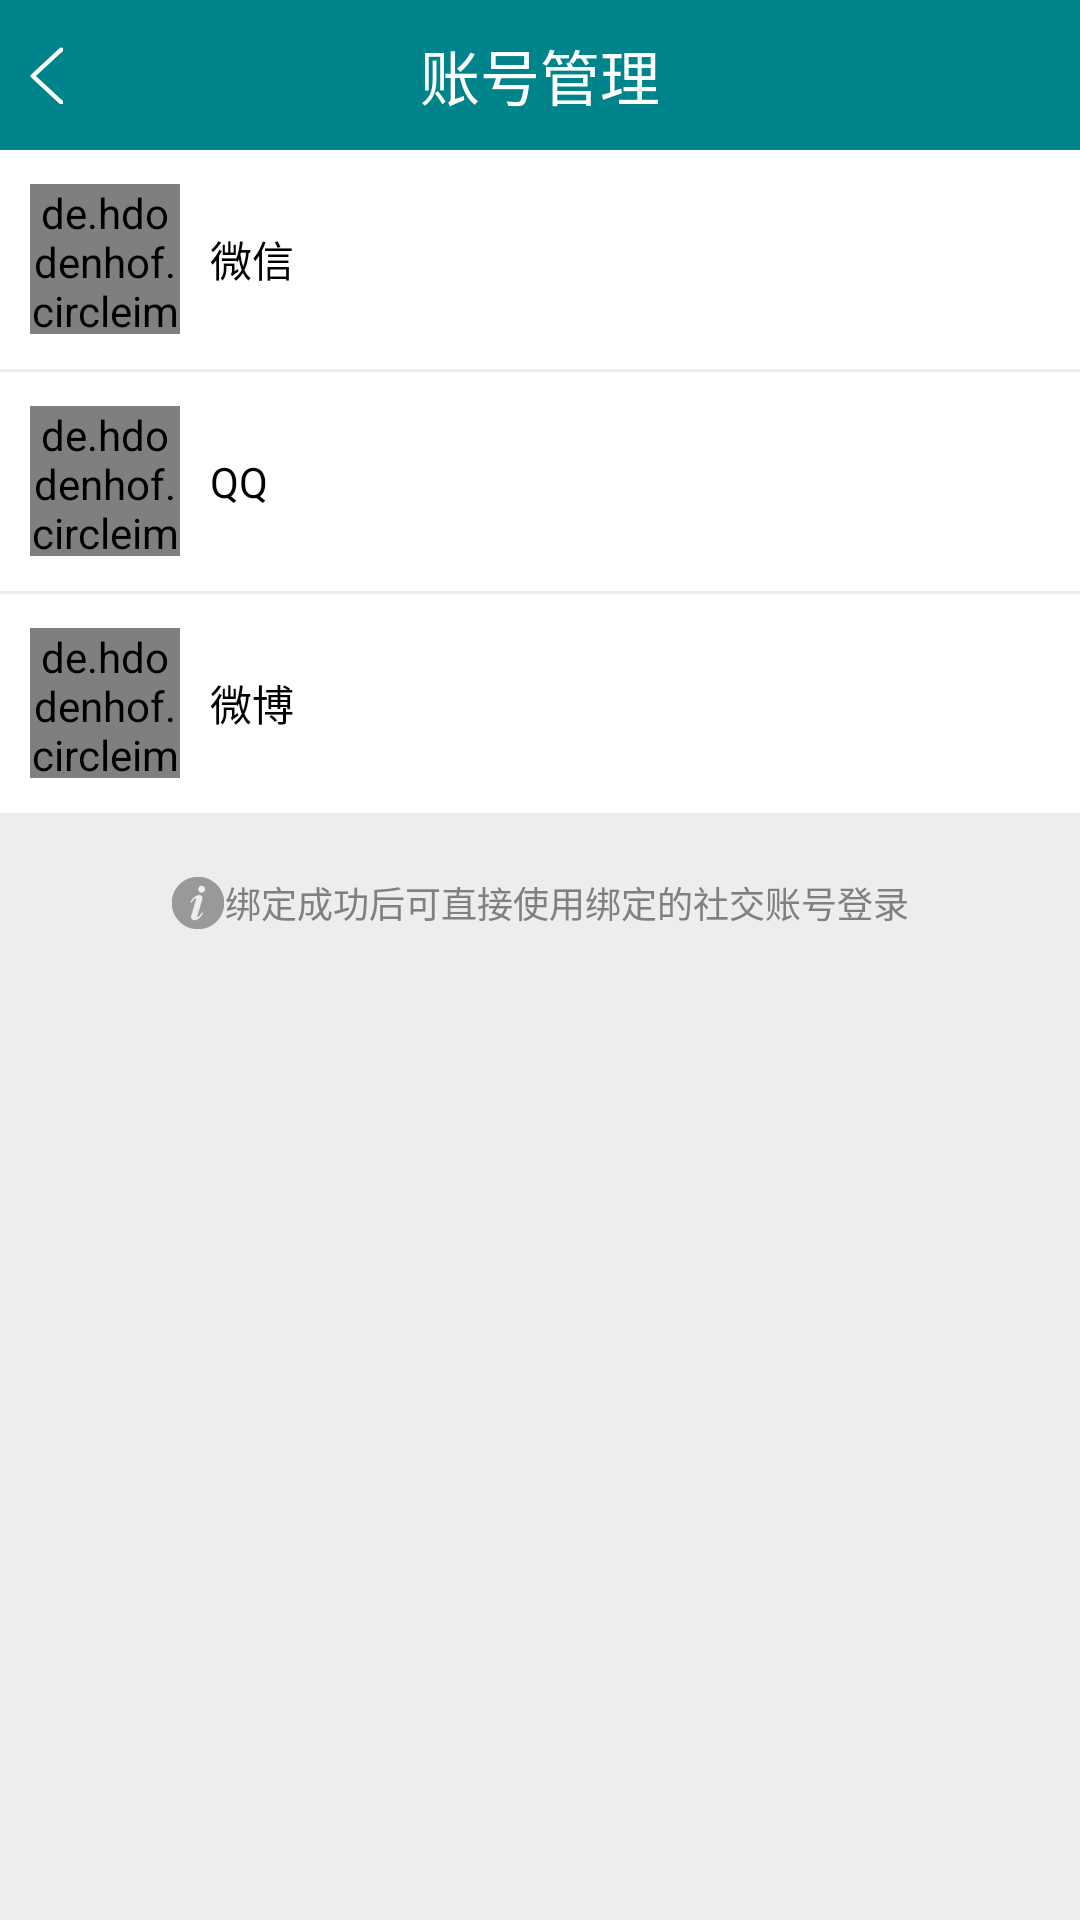

Write the Android layout XML for this screen, with the resource values it uses.
<!-- AndroidManifest.xml: application theme AppTheme -->
<!-- res/layout/accountmanagement_xml.xml -->
<?xml version="1.0" encoding="utf-8"?>
<LinearLayout xmlns:android="http://schemas.android.com/apk/res/android"
    xmlns:app="http://schemas.android.com/apk/res-auto"
    android:orientation="vertical"
    android:background="@color/bg"
    android:layout_width="match_parent"
    android:layout_height="match_parent">
    <RelativeLayout

        android:id="@+id/appbar"
        android:background="@color/colorPrimary"
        android:layout_width="match_parent"
        android:layout_height="wrap_content">

        <RelativeLayout
            android:orientation="horizontal"
            android:layout_width="match_parent"
            android:layout_height="50dp">

            <TextView
                android:layout_centerInParent="true"


                android:textColor="@color/white"
                android:textSize="20sp"
                android:layout_width="wrap_content"
                android:layout_height="wrap_content"
                android:text="账号管理"
                />

            <ImageView
                android:id="@+id/iv_back"
                android:layout_marginLeft="10dp"
                android:layout_centerInParent="true"
                android:layout_alignParentLeft="true"
                android:layout_width="wrap_content"
                android:layout_height="match_parent"
                android:src="@mipmap/tc"
                />


        </RelativeLayout>




    </RelativeLayout>


    <ScrollView
        android:layout_width="match_parent"
        android:layout_height="wrap_content">

        <LinearLayout

            android:orientation="vertical"
            android:layout_width="match_parent"
            android:layout_height="wrap_content">

            <RelativeLayout
                android:background="@color/white"
                android:orientation="horizontal"
                android:layout_width="match_parent"
                android:layout_height="73dp">

                <de.hdodenhof.circleimageview.CircleImageView
                    xmlns:app="http://schemas.android.com/apk/res-auto"
                    android:id="@+id/weixin"
                    android:layout_width="50dp"
                    android:layout_marginLeft="10dp"
                    android:layout_centerVertical="true"
                    android:layout_height="50dp"
                    android:src="@mipmap/weixinlogo"
                    app:civ_border_width="1dp"
                    app:civ_border_color="#ffffff"/>

                <TextView
                    android:layout_marginLeft="10dp"
                    android:textSize="14sp"
                    android:textColor="@color/BLAK"
                    android:layout_centerVertical="true"
                    android:layout_toRightOf="@+id/weixin"
                    android:layout_width="wrap_content"
                    android:layout_height="wrap_content"
                    android:text="微信"
                    />

                <Switch
                    android:track="@drawable/switch_custom_track_selector"
                    android:thumb="@drawable/switch_custom_thumb_selector"
                    android:layout_alignParentRight="true"
                    android:layout_centerVertical="true"
                    android:layout_width="51dp"
                    android:layout_height="23dp"
                    android:layout_marginRight="11dp"
                    />

            </RelativeLayout>
            <RelativeLayout
                android:layout_marginTop="1dp"

                android:background="@color/white"
                android:orientation="horizontal"
                android:layout_width="match_parent"
                android:layout_height="73dp">

                <de.hdodenhof.circleimageview.CircleImageView
                    xmlns:app="http://schemas.android.com/apk/res-auto"
                    android:id="@+id/qq"
                    android:layout_width="50dp"
                    android:layout_marginLeft="10dp"
                    android:layout_centerVertical="true"
                    android:layout_height="50dp"
                    android:src="@mipmap/qqlogo"
                    app:civ_border_width="1dp"
                    app:civ_border_color="#ffffff"/>

                <TextView
                    android:layout_marginLeft="10dp"
                    android:textSize="14sp"
                    android:textColor="@color/BLAK"
                    android:layout_centerVertical="true"
                    android:layout_toRightOf="@+id/qq"
                    android:layout_width="wrap_content"
                    android:layout_height="wrap_content"
                    android:text="QQ"
                    />

                <Switch
                    android:track="@drawable/switch_custom_track_selector"
                    android:thumb="@drawable/switch_custom_thumb_selector"
                    android:layout_alignParentRight="true"
                    android:layout_centerVertical="true"
                    android:layout_width="51dp"
                    android:layout_height="23dp"
                    android:layout_marginRight="11dp"
                    />

            </RelativeLayout>
            <RelativeLayout
                android:layout_marginTop="1dp"
                android:id="@+id/take_photo"
                android:background="@color/white"
                android:orientation="horizontal"
                android:layout_width="match_parent"
                android:layout_height="73dp">

                <de.hdodenhof.circleimageview.CircleImageView
                    xmlns:app="http://schemas.android.com/apk/res-auto"
                    android:id="@+id/weibo"
                    android:layout_width="50dp"
                    android:layout_marginLeft="10dp"
                    android:layout_centerVertical="true"
                    android:layout_height="50dp"
                    android:src="@mipmap/weibologo"
                    app:civ_border_width="1dp"
                    app:civ_border_color="#ffffff"/>

                <TextView
                    android:layout_marginLeft="10dp"
                    android:textSize="14sp"
                    android:textColor="@color/BLAK"
                    android:layout_centerVertical="true"
                    android:layout_toRightOf="@+id/weibo"
                    android:layout_width="wrap_content"
                    android:layout_height="wrap_content"
                    android:text="微博"
                    />

                <Switch
                    android:track="@drawable/switch_custom_track_selector"
                    android:thumb="@drawable/switch_custom_thumb_selector"
                    android:layout_alignParentRight="true"
                    android:layout_centerVertical="true"
                    android:layout_width="51dp"
                    android:layout_height="23dp"
                    android:layout_marginRight="11dp"
                    />

            </RelativeLayout>
            <View
                android:background="@color/bg"
                android:layout_width="match_parent"
                android:layout_height="1dp"/>

            <LinearLayout
                android:layout_marginTop="14dp"
                android:gravity="center"
                android:orientation="horizontal"
                android:layout_width="match_parent"
                android:layout_height="30dp">

                <ImageView
                    android:layout_width="18dp"
                    android:layout_height="18dp"
                    android:src="@mipmap/tishi"
                    />
                <TextView
                    android:layout_width="wrap_content"
                    android:layout_height="wrap_content"
                    android:textSize="12sp"
                    android:textColor="@color/text2"
                    android:text="绑定成功后可直接使用绑定的社交账号登录"
                    />

            </LinearLayout>


        </LinearLayout>





    </ScrollView>






</LinearLayout>
<!-- resources referenced by this layout -->
<resources>
  <color name="BLAK">#000000</color>
  <color name="bg">#EDEDED</color>
  <color name="colorPrimary">#00848C</color>
  <color name="text2">#808080</color>
  <color name="white">#ffffff</color>
  <!-- mipmap qqlogo: png bitmap (mipmap-xhdpi, 2802 bytes) -->
  <!-- mipmap tc: png bitmap (mipmap-xhdpi, 1250 bytes) -->
  <!-- mipmap tishi: png bitmap (mipmap-xhdpi, 1643 bytes) -->
  <!-- mipmap weibologo: png bitmap (mipmap-xhdpi, 3329 bytes) -->
  <!-- mipmap weixinlogo: png bitmap (mipmap-xhdpi, 3176 bytes) -->
  <style name="AppTheme" parent="Theme.AppCompat.Light.DarkActionBar">
          
          <item name="colorPrimary">@color/colorPrimary</item>
          <item name="colorPrimaryDark">@color/colorPrimaryDark</item>
          <item name="colorAccent">@color/colorAccent</item>
      </style>
  <color name="colorPrimaryDark">#00848C</color>
  <color name="colorAccent">#D81B60</color>
</resources>
